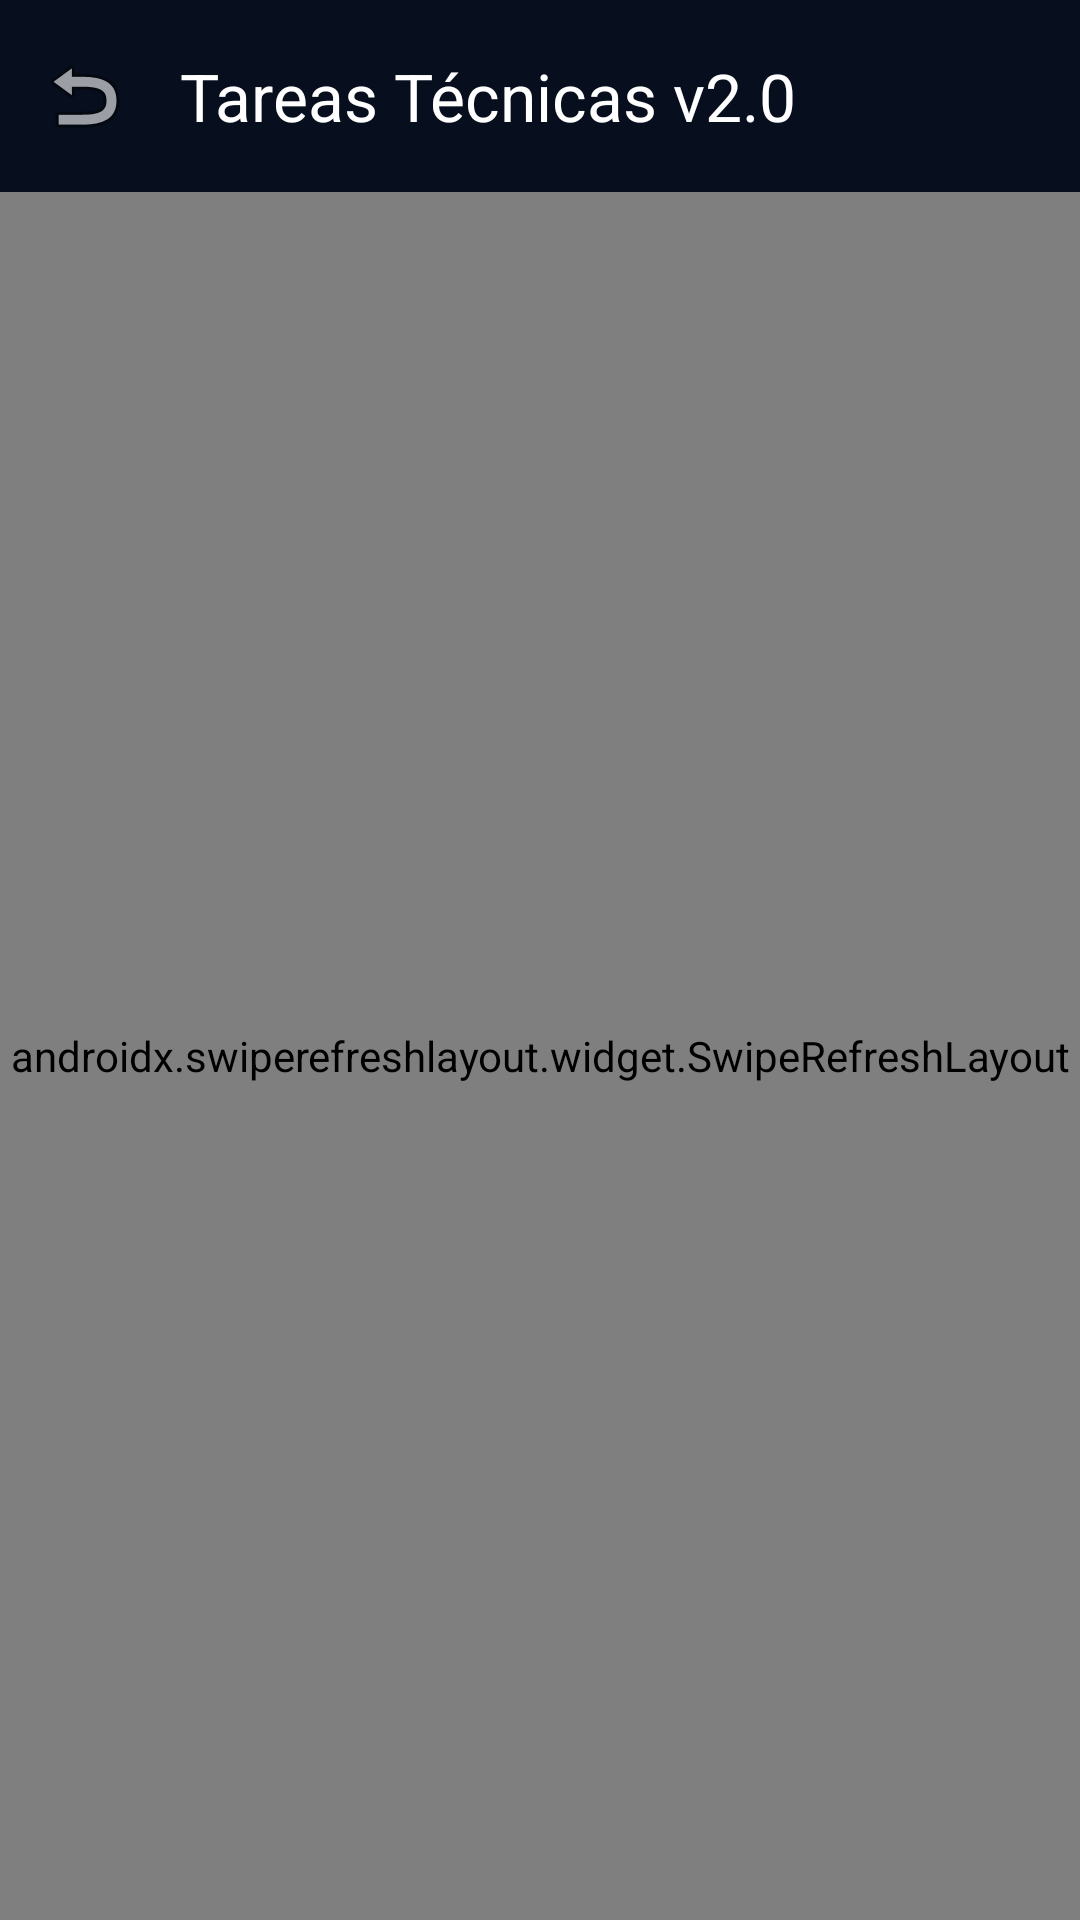

Here is an Android app screen rendered from its layout file. Give the layout XML and the strings, colors and styles it references.
<!-- AndroidManifest.xml: application theme Theme.TecniSecure -->
<!-- res/layout/activity_tareas_empleado.xml -->
<?xml version="1.0" encoding="utf-8"?>
<LinearLayout xmlns:android="http://schemas.android.com/apk/res/android"
    xmlns:app="http://schemas.android.com/apk/res-auto"
    android:layout_width="match_parent"
    android:layout_height="match_parent"
    android:orientation="vertical"
    android:background="@color/bg_fondo">

    <com.google.android.material.appbar.MaterialToolbar
        android:id="@+id/toolbarTareas"
        android:layout_width="match_parent"
        android:layout_height="?attr/actionBarSize"
        android:background="@color/azul_oscuro"
        app:title="Tareas Técnicas v2.0"
        app:titleTextColor="@color/white"
        app:navigationIcon="@android:drawable/ic_menu_revert" />

    
    <LinearLayout
        android:id="@+id/layoutBarraAdminTareas"
        android:layout_width="match_parent"
        android:layout_height="wrap_content"
        android:orientation="horizontal"
        android:paddingHorizontal="14dp"
        android:paddingVertical="10dp"
        android:background="#EFF6FF"
        android:gravity="center_vertical"
        android:visibility="gone">

        <TextView
            android:id="@+id/tvResumenTareas"
            android:layout_width="0dp"
            android:layout_height="wrap_content"
            android:layout_weight="1"
            android:text="Supervisión de tareas del equipo"
            android:textColor="@color/azul_oscuro"
            android:textStyle="bold"
            android:textSize="12sp" />

        <com.google.android.material.button.MaterialButton
            android:id="@+id/btnAsignarTareaAdmin"
            android:layout_width="wrap_content"
            android:layout_height="36dp"
            android:text="+ Asignar Tarea"
            android:textSize="11sp"
            app:cornerRadius="6dp"
            android:backgroundTint="@color/cian_primario" />
    </LinearLayout>

    <androidx.swiperefreshlayout.widget.SwipeRefreshLayout
        android:id="@+id/swipeTareas"
        android:layout_width="match_parent"
        android:layout_height="match_parent">

        <FrameLayout
            android:layout_width="match_parent"
            android:layout_height="match_parent">

            <androidx.recyclerview.widget.RecyclerView
                android:id="@+id/rvTareas"
                android:layout_width="match_parent"
                android:layout_height="match_parent"
                android:padding="12dp"
                android:clipToPadding="false" />

            <TextView
                android:id="@+id/tvTareasVacio"
                android:layout_width="wrap_content"
                android:layout_height="wrap_content"
                android:layout_gravity="center"
                android:gravity="center"
                android:padding="24dp"
                android:text="No hay tareas operativas registradas."
                android:textColor="@color/texto_secundario"
                android:textSize="14sp"
                android:visibility="gone" />
        </FrameLayout>
    </androidx.swiperefreshlayout.widget.SwipeRefreshLayout>

</LinearLayout>
<!-- resources referenced by this layout -->
<resources>
  <color name="azul_oscuro">#070F1E</color>
  <color name="bg_fondo">#F5F9FD</color>
  <color name="cian_primario">#006B85</color>
  <color name="texto_secundario">#64748B</color>
  <color name="white">#FFFFFF</color>
  <style name="Theme.TecniSecure" parent="Theme.Material3.DayNight.NoActionBar">
          <item name="colorPrimary">@color/cian_primario</item>
          <item name="colorPrimaryVariant">@color/azul_oscuro</item>
          <item name="colorSecondary">@color/cian_brillante</item>
          <item name="android:statusBarColor">@color/azul_oscuro</item>
          <item name="android:windowBackground">@color/bg_fondo</item>
          <item name="materialButtonStyle">@style/Widget.Material3.Button</item>
      </style>
  <color name="cian_brillante">#00E5FF</color>
</resources>
